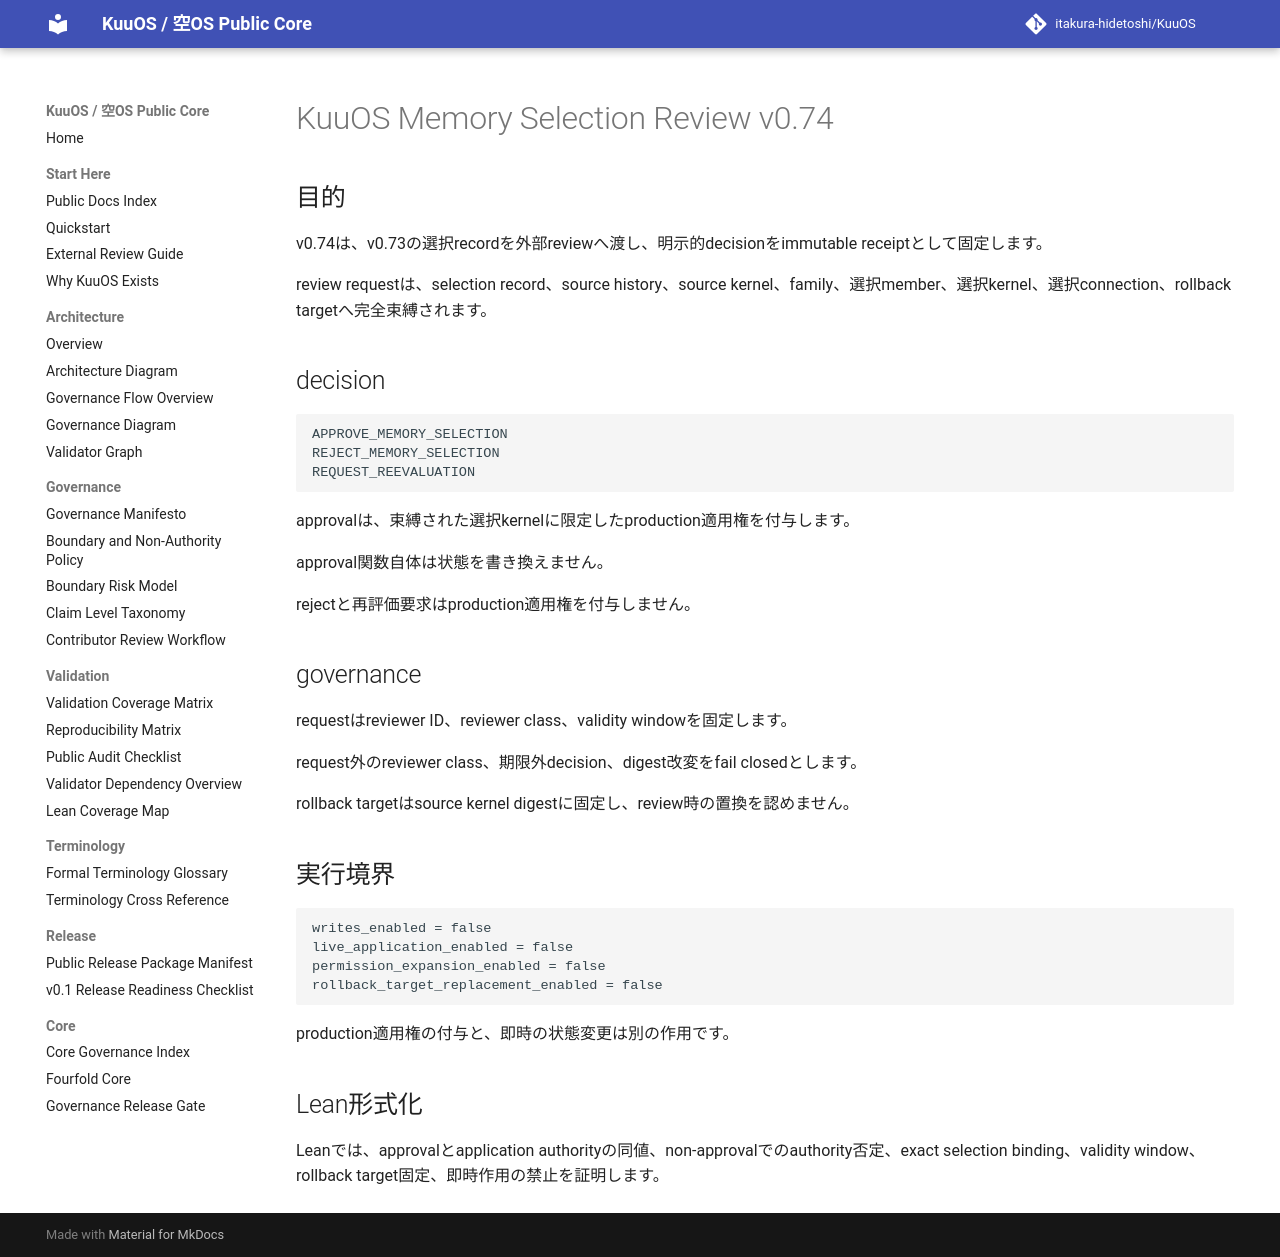

repository: itakura-hidetoshi/KuuOS · page: KUUOS_MEMORY_SELECTION_REVIEW_v0_74/index.html · generator: mkdocs

# KuuOS Memory Selection Review v0.74

## 目的

v0.74は、v0.73の選択recordを外部reviewへ渡し、明示的decisionをimmutable receiptとして固定します。

review requestは、selection record、source history、source kernel、family、選択member、選択kernel、選択connection、rollback targetへ完全束縛されます。

## decision

```text
APPROVE_MEMORY_SELECTION
REJECT_MEMORY_SELECTION
REQUEST_REEVALUATION
```

approvalは、束縛された選択kernelに限定したproduction適用権を付与します。

approval関数自体は状態を書き換えません。

rejectと再評価要求はproduction適用権を付与しません。

## governance

requestはreviewer ID、reviewer class、validity windowを固定します。

request外のreviewer class、期限外decision、digest改変をfail closedとします。

rollback targetはsource kernel digestに固定し、review時の置換を認めません。

## 実行境界

```text
writes_enabled = false
live_application_enabled = false
permission_expansion_enabled = false
rollback_target_replacement_enabled = false
```

production適用権の付与と、即時の状態変更は別の作用です。

## Lean形式化

Leanでは、approvalとapplication authorityの同値、non-approvalでのauthority否定、exact selection binding、validity window、rollback target固定、即時作用の禁止を証明します。
